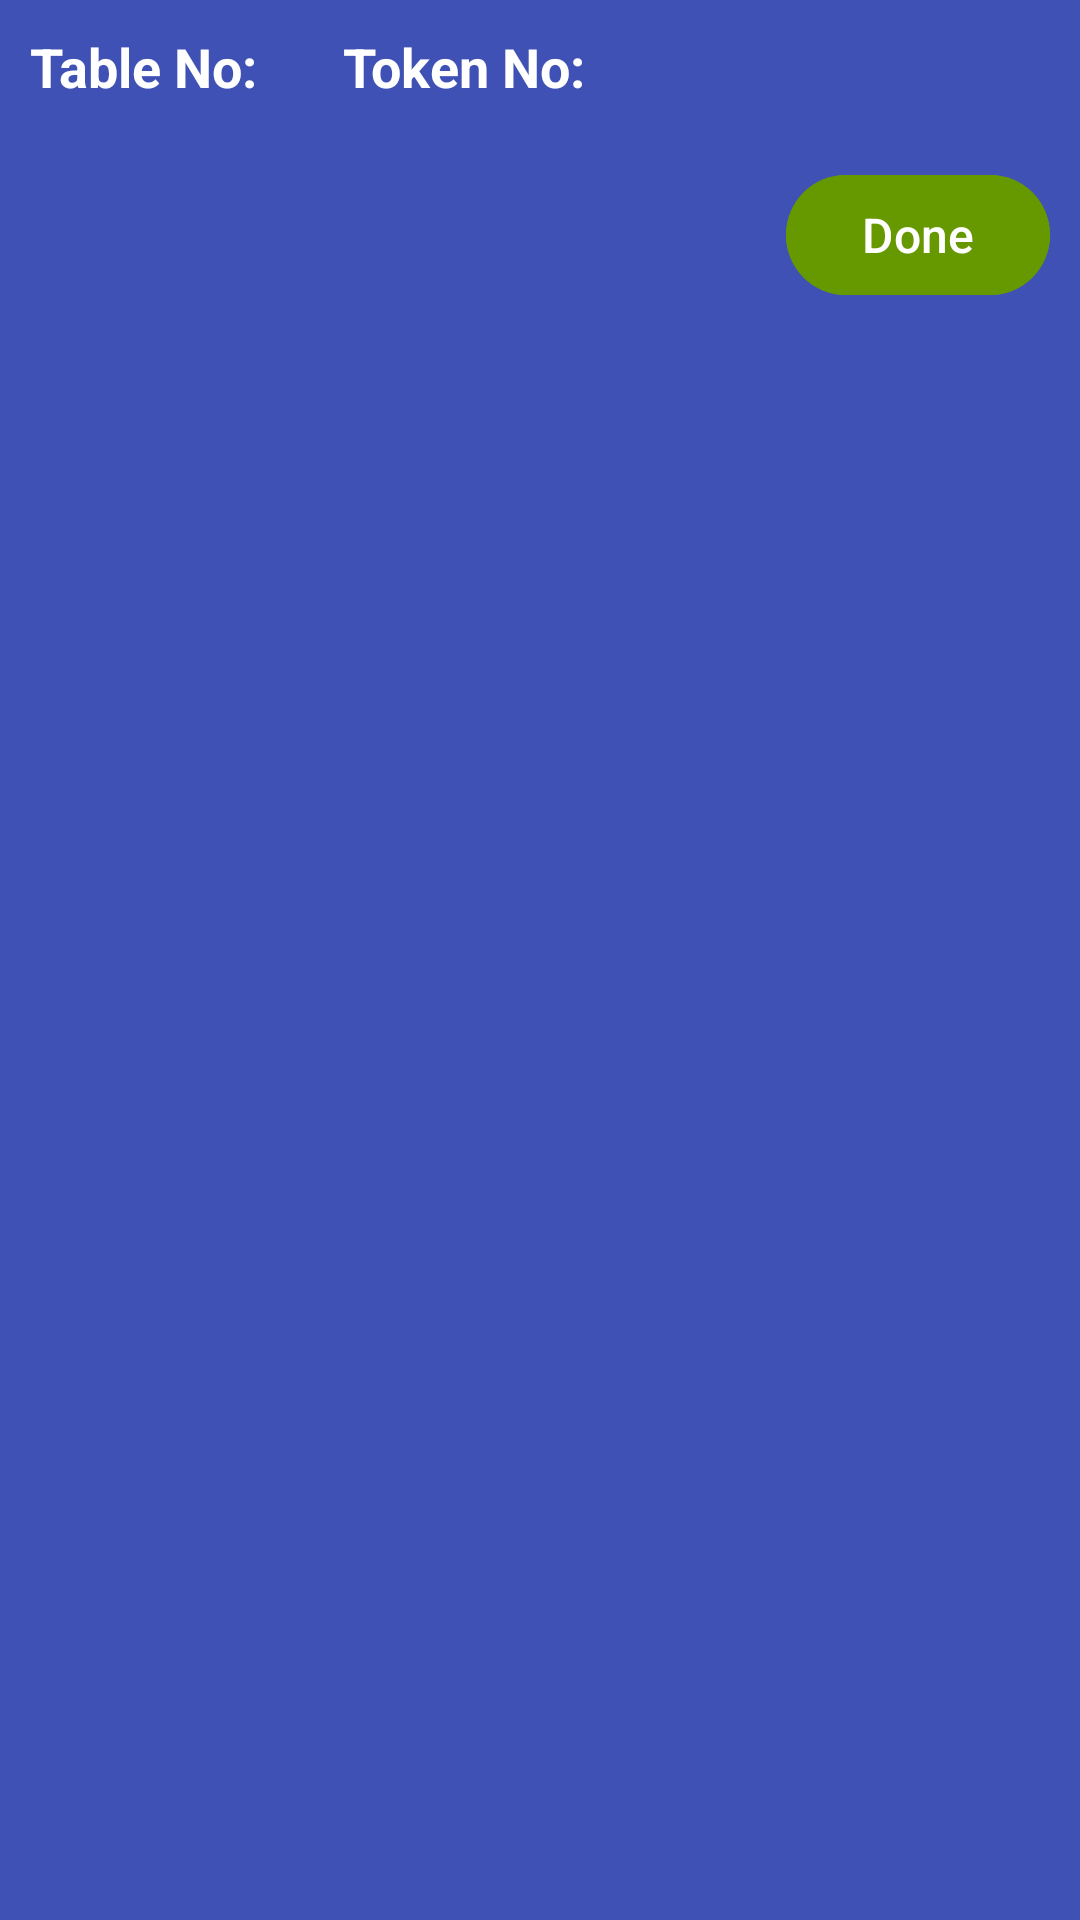

This screen was rendered from an Android layout file. Write that file and the resources it references.
<!-- AndroidManifest.xml: application theme Theme.Quicktable -->
<!-- res/layout/table_container.xml -->
<?xml version="1.0" encoding="utf-8"?>
<LinearLayout xmlns:android="http://schemas.android.com/apk/res/android"
    android:layout_width="match_parent"
    android:layout_height="wrap_content"
    android:orientation="vertical"
    android:background="#3F51B5"
    android:padding="10dp">

    
    <LinearLayout
        android:layout_width="match_parent"
        android:layout_height="wrap_content"
        android:orientation="horizontal">

        <TextView
            android:id="@+id/textViewTableNo"
            android:layout_width="wrap_content"
            android:layout_height="wrap_content"
            android:text="Table No: "
            android:textStyle="bold"
            android:textSize="18sp"
            android:textColor="@android:color/white" />

        <TextView
            android:id="@+id/textViewTokenNo"
            android:layout_width="wrap_content"
            android:layout_height="wrap_content"
            android:text="Token No: "
            android:textStyle="bold"
            android:textSize="18sp"
            android:textColor="@android:color/white"
            android:layout_marginStart="24dp" />
    </LinearLayout>

    
    <LinearLayout
        android:id="@+id/itemsContainer"
        android:layout_width="match_parent"
        android:layout_height="wrap_content"
        android:orientation="vertical"
        android:layout_marginTop="10dp">

        

    </LinearLayout>

    
    <Button
        android:id="@+id/buttonDone"
        android:layout_width="wrap_content"
        android:layout_height="wrap_content"
        android:text="Done"
        android:textSize="16sp"
        android:backgroundTint="@android:color/holo_green_dark"
        android:textColor="@android:color/white"
        android:layout_gravity="end"
        android:layout_marginTop="10dp"/>

</LinearLayout>
<!-- resources referenced by this layout -->
<resources>
  <style name="Theme.Quicktable" parent="Base.Theme.Quicktable">
          <item name="navigationViewStyle">@style/NavigationViewStyle</item> 
          <item name="android:statusBarColor">@color/blue</item> 
      </style>
  <style name="Base.Theme.Quicktable" parent="Theme.Material3.DayNight.NoActionBar">
          <item name="android:statusBarColor">@android:color/transparent</item>
      </style>
  <style name="NavigationViewStyle" parent="Widget.MaterialComponents.NavigationView">
          <item name="android:background">@color/white</item> 
          <item name="itemBackground">@color/white</item>   
      </style>
  <color name="blue">#5C7CFA</color>
  <color name="white">#FFFFFFFF</color>
</resources>
